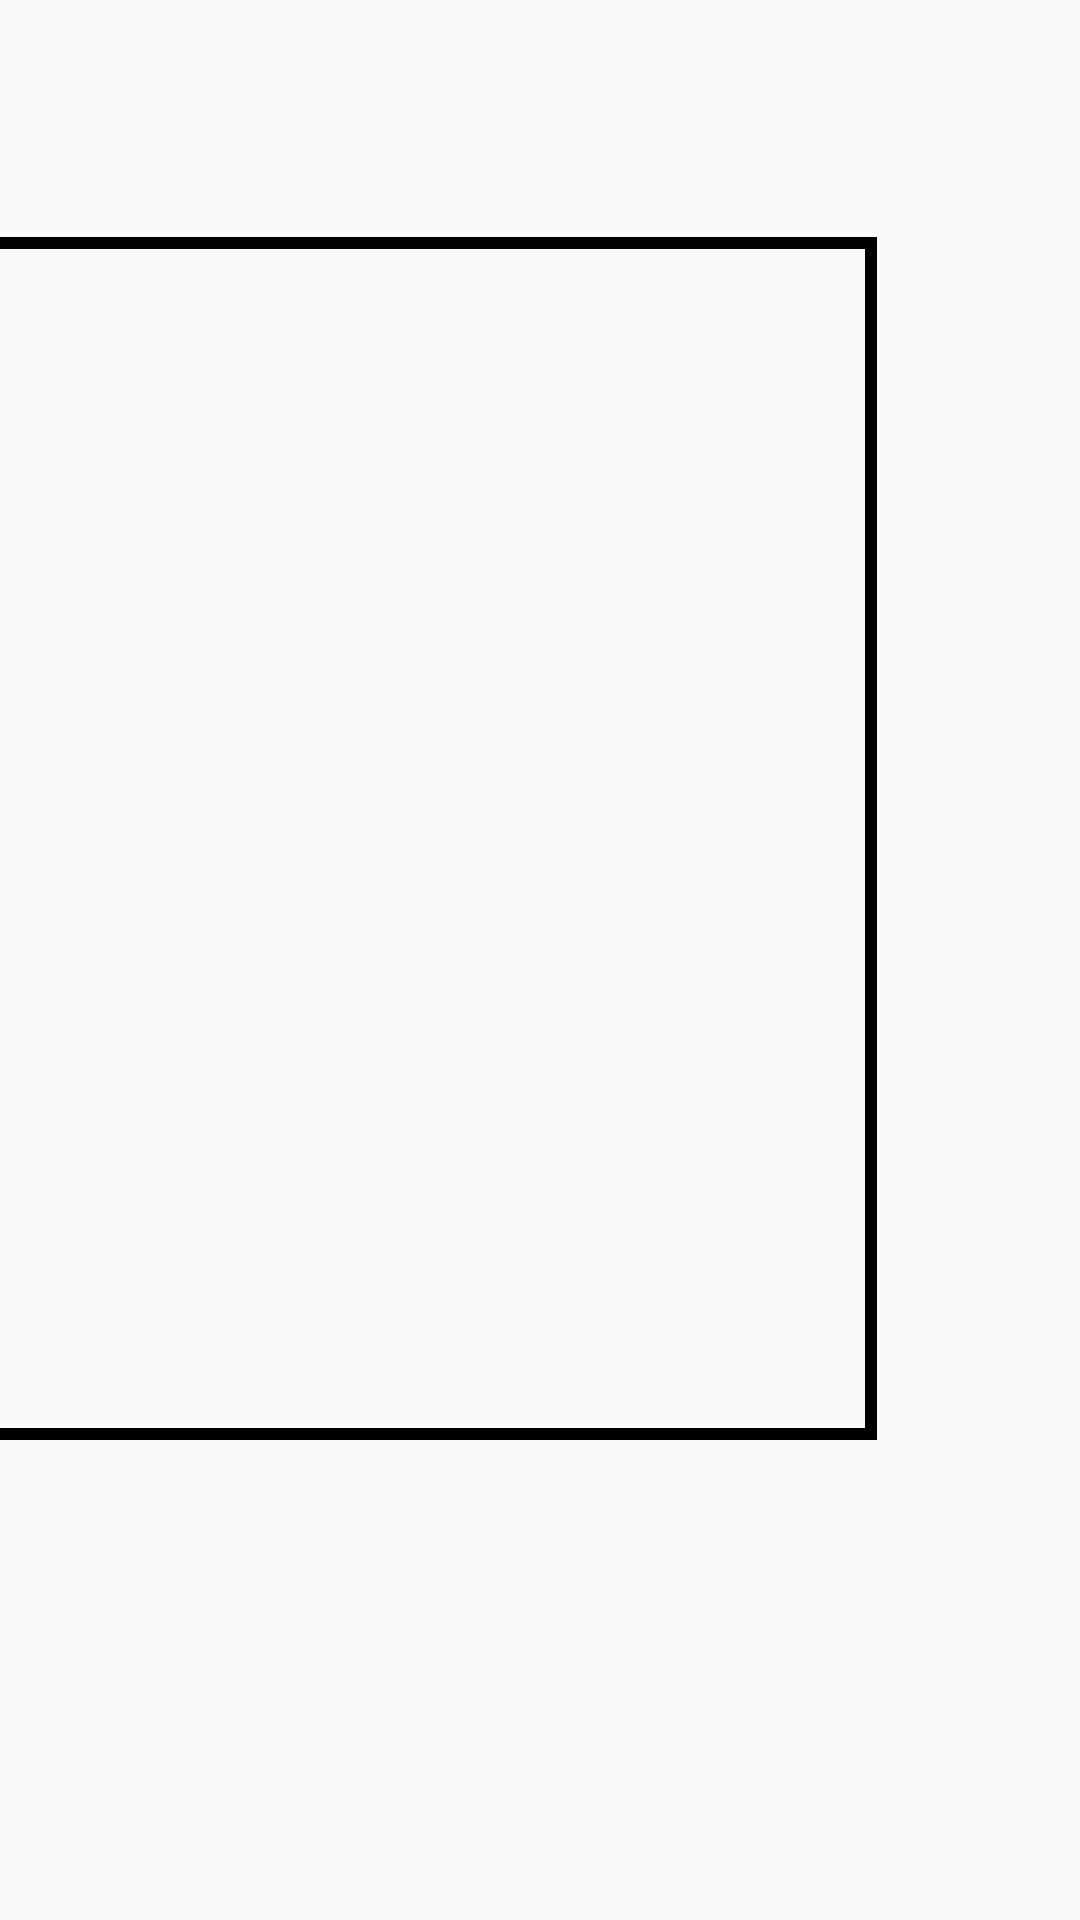

Here is an Android app screen rendered from its layout file. Give the layout XML and the strings, colors and styles it references.
<!-- AndroidManifest.xml: application theme AppTheme -->
<!-- res/layout/connect_sensor.xml -->
<?xml version="1.0" encoding="utf-8"?>
<androidx.constraintlayout.widget.ConstraintLayout xmlns:android="http://schemas.android.com/apk/res/android"
    xmlns:app="http://schemas.android.com/apk/res-auto"
    xmlns:tools="http://schemas.android.com/tools"
    android:layout_width="match_parent"
    android:layout_height="match_parent"
    android:id="@+id/connectSensorTablet"
    tools:context=".MainActivity">

    <Button
        android:id="@+id/bConnect"
        android:layout_width="wrap_content"
        android:layout_height="wrap_content"
        android:layout_marginStart="28dp"
        android:onClick="connectButtonPressed"
        android:text="Click Here to Connect Sensor"
        android:textSize="12sp"
        app:layout_constraintBottom_toBottomOf="parent"
        app:layout_constraintHorizontal_bias="0.603"
        app:layout_constraintLeft_toLeftOf="parent"
        app:layout_constraintRight_toRightOf="parent"
        app:layout_constraintStart_toStartOf="@+id/emptyContainer"
        app:layout_constraintTop_toTopOf="@+id/emptyContainer"
        app:layout_constraintVertical_bias="0.025" />

    <TextView
        android:id="@+id/directionFeedback"
        android:layout_width="516dp"
        android:layout_height="135dp"
        android:layout_marginBottom="364dp"
        android:text="Loading..."
        android:textColor="#000"
        android:textSize="20sp"
        app:layout_constraintBottom_toBottomOf="parent"
        app:layout_constraintHorizontal_bias="0.89"
        app:layout_constraintLeft_toLeftOf="parent"
        app:layout_constraintRight_toRightOf="parent"
        app:layout_constraintStart_toStartOf="@+id/bConnect"
        app:layout_constraintTop_toBottomOf="@+id/bConnect"
        app:layout_constraintVertical_bias="0.9" />

    <TextView
        android:id="@+id/emptyContainer"
        android:layout_width="576dp"
        android:layout_height="401dp"
        android:layout_marginEnd="68dp"
        android:layout_marginBottom="160dp"
        android:background="@drawable/blackborder"
        android:text=""
        android:textSize="30sp"
        app:layout_constraintBottom_toBottomOf="parent"
        app:layout_constraintEnd_toEndOf="parent"
        app:layout_constraintHorizontal_bias="0.926"
        app:layout_constraintLeft_toLeftOf="parent"
        app:layout_constraintRight_toRightOf="parent" />

</androidx.constraintlayout.widget.ConstraintLayout>
<!-- resources referenced by this layout -->
<resources>
  <!-- drawable blackborder (drawable) -->
  <?xml version="1.0" encoding="utf-8"?>
   <shape xmlns:android="http://schemas.android.com/apk/res/android" android:shape="rectangle" >
          <solid android:color="@android:color/transparent" />
          <stroke android:width="4dip" android:color="#000000"/>
      </shape>
  <style name="AppTheme" parent="Theme.AppCompat.Light.DarkActionBar">
          
          <item name="colorPrimary">@color/colorPrimary</item>
          <item name="colorPrimaryDark">@color/colorPrimaryDark</item>
          <item name="colorAccent">@color/colorAccent</item>
  
      </style>
  <color name="colorPrimary">#51d8c7</color>
  <color name="colorPrimaryDark">#51d8c7</color>
  <color name="colorAccent">#FFFFFF</color>
</resources>
